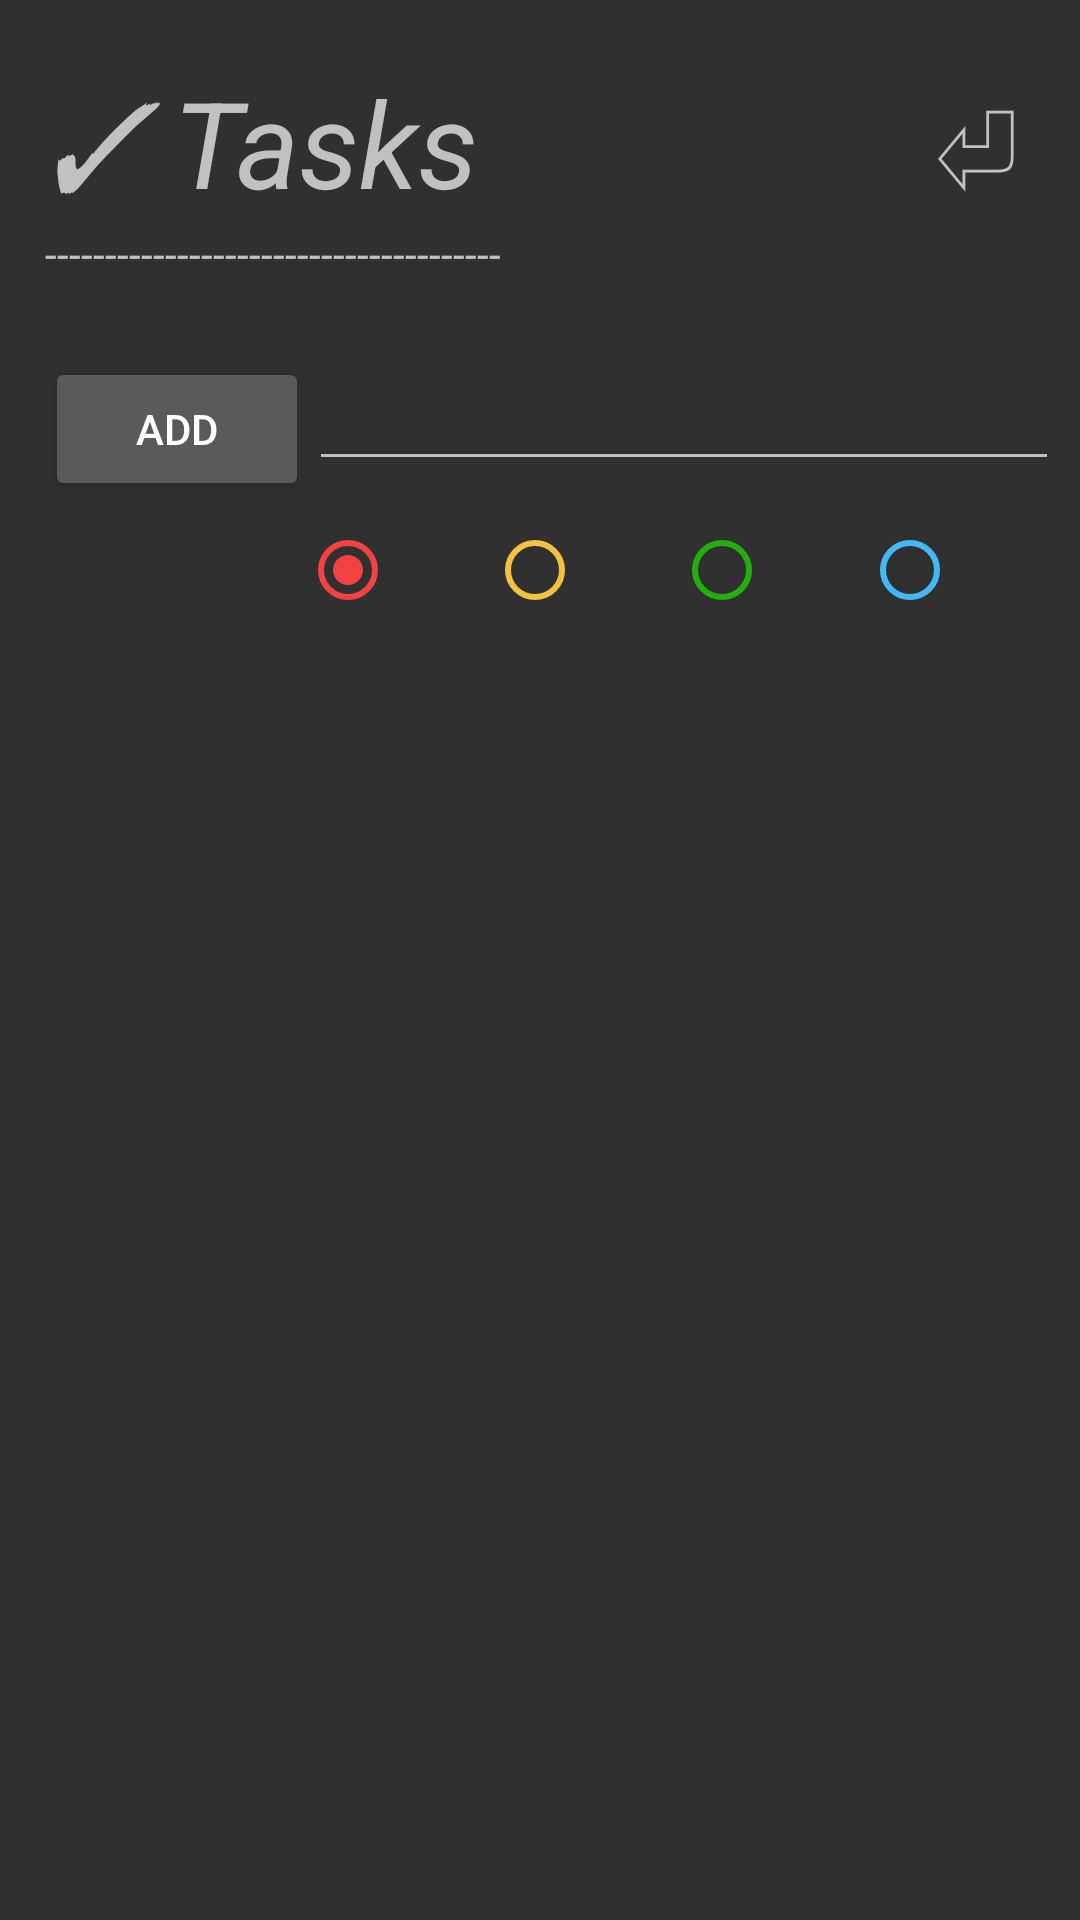

Reconstruct the res/layout file that produces this screen, plus the resources it refers to.
<!-- AndroidManifest.xml: application theme New -->
<!-- res/layout/activity_reminders4.xml -->
<?xml version="1.0" encoding="utf-8"?>
<ScrollView xmlns:android="http://schemas.android.com/apk/res/android"
    android:layout_width="match_parent"
    android:layout_height="match_parent">


    <LinearLayout

        xmlns:android="http://schemas.android.com/apk/res/android"
        xmlns:app="http://schemas.android.com/apk/res-auto"
        xmlns:tools="http://schemas.android.com/tools"
        android:id="@+id/x9"
        android:tag="vertical"
        android:layout_width="match_parent"
        android:layout_height="match_parent"
        android:orientation="vertical">
        
        <TextView
            android:id="@+id/it"
            android:layout_width="0dp"
            android:layout_height="0dp"
            />
        <LinearLayout
            android:layout_width="match_parent"
            android:layout_height="match_parent"
            android:layout_marginTop="20dp"
            android:orientation="horizontal">
            <TextView
                android:layout_width="wrap_content"
                android:layout_height="wrap_content"
                android:layout_marginLeft="15dp"

                android:text="✓ Tasks"
                android:textSize="40dp"
                android:textStyle="italic" />
            <TextView
                android:layout_width="match_parent"
                android:layout_height="wrap_content"
                android:layout_marginTop="0dp"
                android:textAlignment="viewEnd"
                android:layout_marginRight="20dp"
                android:textSize="40dp"
                android:onClick="finish"
                android:text="⏎"/>
            
        </LinearLayout>
        <TextView
            android:layout_marginLeft="15dp"
            android:layout_width="wrap_content"
            android:layout_height="wrap_content"
            android:text="--------------------------------------" />

        <LinearLayout
            android:layout_width="wrap_content"
            android:layout_height="wrap_content"
            android:layout_marginLeft="15dp"
            android:layout_marginTop="25dp">


            <Button
                android:layout_width="wrap_content"
                android:layout_height="wrap_content"
                android:onClick="add"
                android:text="ADD" />


            <EditText
                android:id="@+id/t1"
                android:layout_width="250dp"
                android:layout_height="wrap_content" />


        </LinearLayout>
        <RelativeLayout
            android:layout_width="wrap_content"
            android:layout_height="match_parent"
            android:layout_marginLeft="90dp">

            <RadioGroup
                android:id="@+id/rg"

                android:layout_width="match_parent"
                android:layout_height="wrap_content"
                android:layout_marginLeft="10dp"
                android:layout_marginRight="10dp"
                android:layout_marginTop="7dp"

                android:orientation="horizontal">

                <RadioButton
                    android:text = "All"
                    android:id="@+id/rb1"
                    android:clickable="true"

                    android:layout_height="0dp"
                    android:layout_width="0dp"
                    android:buttonTint="#ffffff"

                    />
                <RadioButton
                    android:onClick="ct"
                    android:id="@+id/rb2"
                    android:checked="true"
                    android:layout_height="wrap_content"
                    android:layout_weight="1"
                    android:buttonTint="#f44141" />

                <RadioButton
                    android:onClick="ct"
                    android:id="@+id/rb3"
                    android:layout_height="wrap_content"
                    android:layout_weight="1"
                    android:buttonTint="#f4c242"/>

                

                <RadioButton
                    android:onClick="ct"
                    android:id="@+id/rb4"

                    android:layout_height="wrap_content"
                    android:layout_weight="1"
                    android:buttonTint="#23af0e" />

                <RadioButton
                    android:onClick="ct"
                    android:id="@+id/rb5"

                    android:layout_height="wrap_content"
                    android:layout_weight="1"
                    android:buttonTint="#42b9f4" />



            </RadioGroup>
        </RelativeLayout>

        <LinearLayout
            android:id="@+id/x1"
            android:layout_width="match_parent"
            android:layout_height="wrap_content"
            android:layout_marginLeft="15dp"
            android:layout_marginRight="15dp"
            android:layout_marginTop="15dp"
            android:orientation="vertical">


        </LinearLayout>


    </LinearLayout>

</ScrollView>
<!-- resources referenced by this layout -->
<resources>
  <style name="New" parent="Theme.AppCompat.NoActionBar">
          
          <item name="colorPrimary">#000000</item>
          <item name="colorPrimaryDark">#000000</item>
          <item name="android:animateFirstView">true</item>
  
  
      </style>
</resources>
